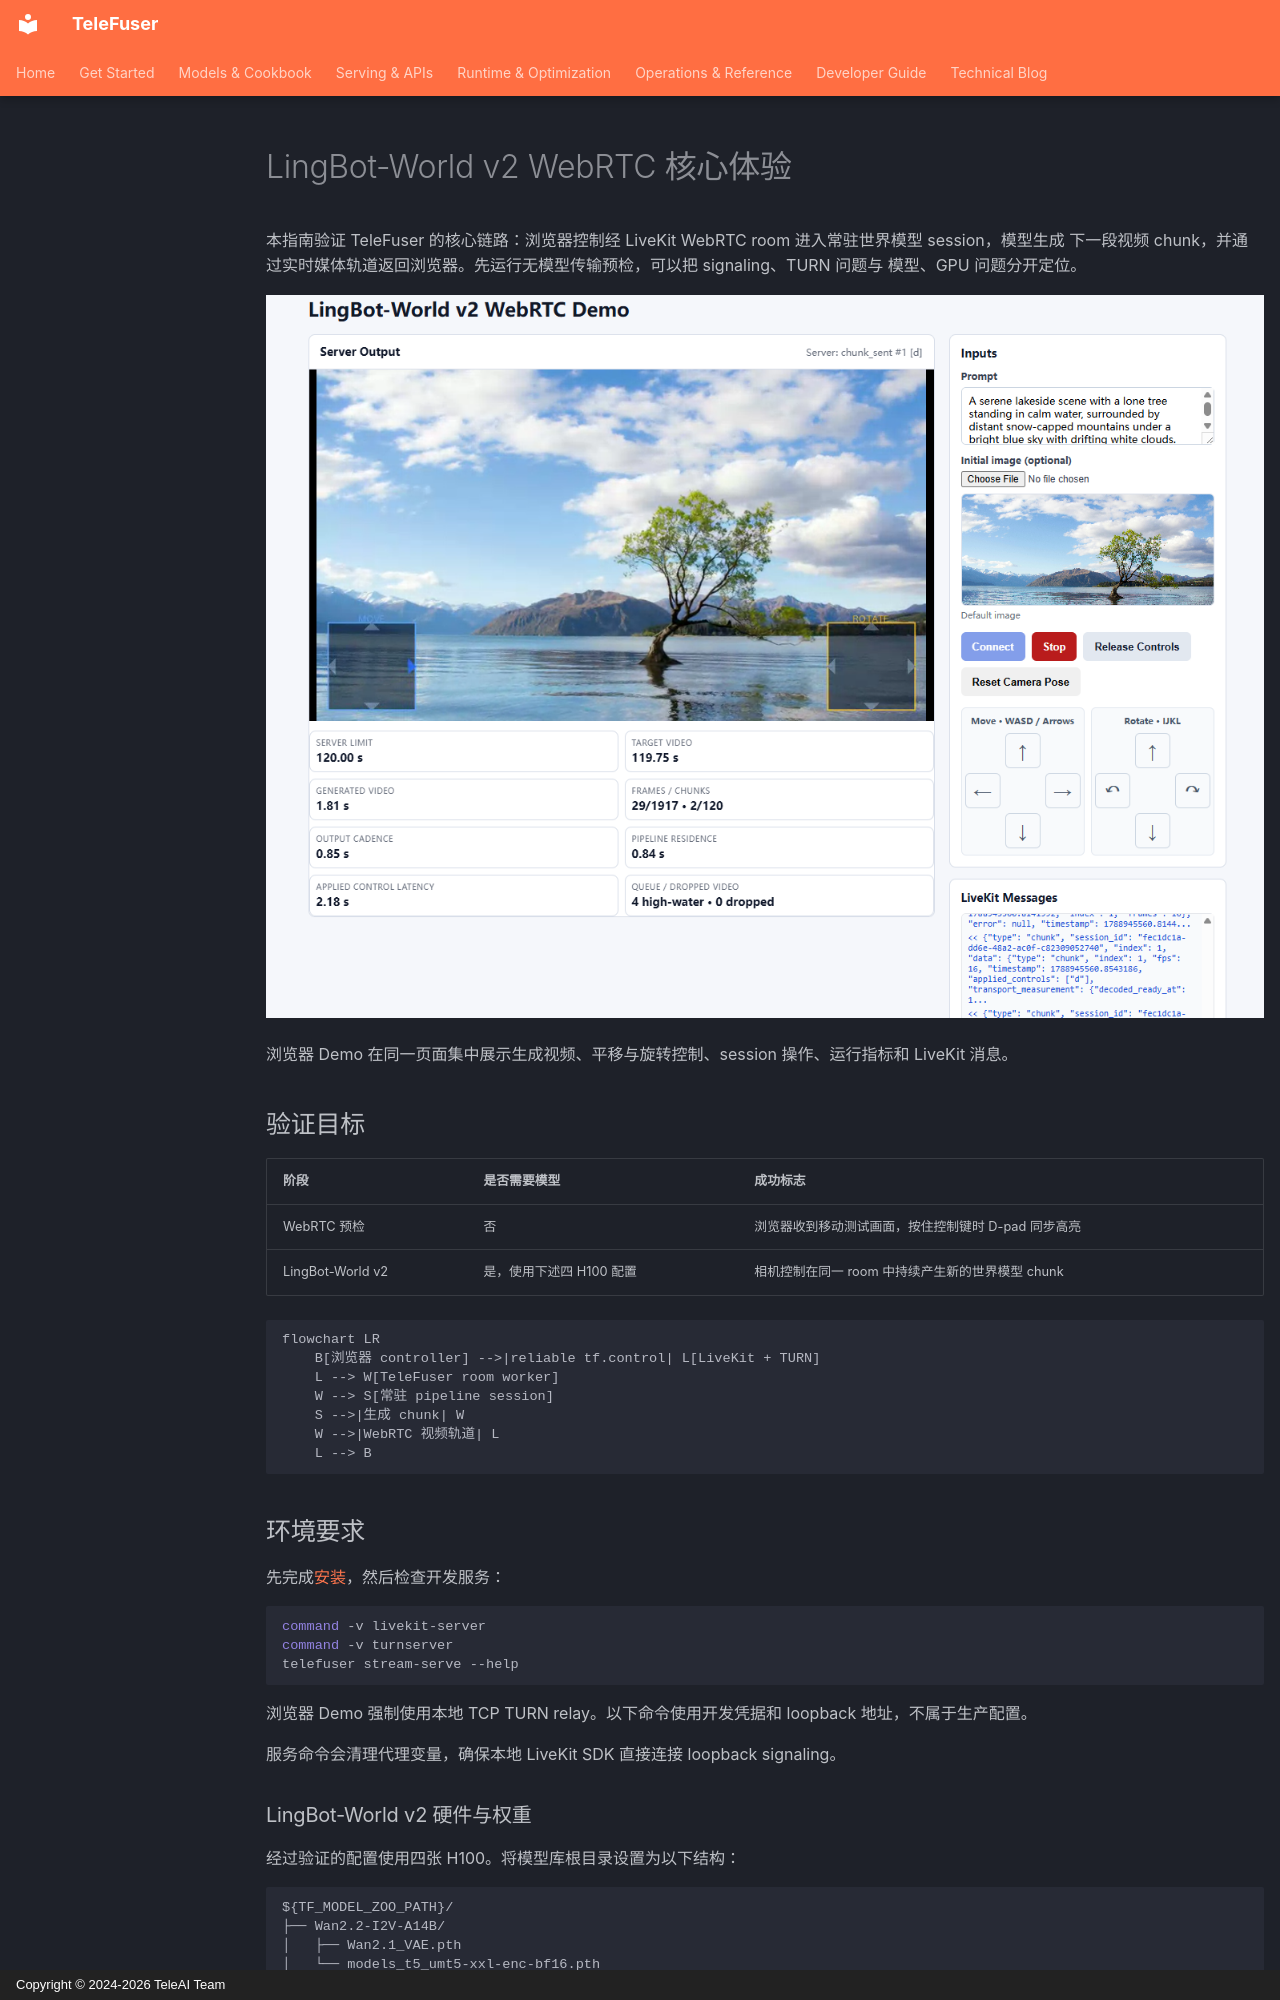

repository: Tele-AI/TeleFuser · page: zh/streaming_quickstart/index.html · generator: mkdocs · copyright: Copyright © 2024-2026 TeleAI Team

# LingBot-World v2 WebRTC 核心体验

本指南验证 TeleFuser 的核心链路：浏览器控制经 LiveKit WebRTC room 进入常驻世界模型 session，模型生成
下一段视频 chunk，并通过实时媒体轨道返回浏览器。先运行无模型传输预检，可以把 signaling、TURN 问题与
模型、GPU 问题分开定位。

![展示生成视频、相机控制与运行指标的 LingBot-World v2 LiveKit Demo](../assets/lingbotv2-livekit.png)

浏览器 Demo 在同一页面集中展示生成视频、平移与旋转控制、session 操作、运行指标和 LiveKit 消息。

## 验证目标

| 阶段 | 是否需要模型 | 成功标志 |
| --- | --- | --- |
| WebRTC 预检 | 否 | 浏览器收到移动测试画面，按住控制键时 D-pad 同步高亮 |
| LingBot-World v2 | 是，使用下述四 H100 配置 | 相机控制在同一 room 中持续产生新的世界模型 chunk |

```mermaid
flowchart LR
    B[浏览器 controller] -->|reliable tf.control| L[LiveKit + TURN]
    L --> W[TeleFuser room worker]
    W --> S[常驻 pipeline session]
    S -->|生成 chunk| W
    W -->|WebRTC 视频轨道| L
    L --> B
```

## 环境要求

先完成[安装](installation.md)，然后检查开发服务：

```bash
command -v livekit-server
command -v turnserver
telefuser stream-serve --help
```

浏览器 Demo 强制使用本地 TCP TURN relay。以下命令使用开发凭据和 loopback 地址，不属于生产配置。

服务命令会清理代理变量，确保本地 LiveKit SDK 直接连接 loopback signaling。

### LingBot-World v2 硬件与权重

经过验证的配置使用四张 H100。将模型库根目录设置为以下结构：

```text
${TF_MODEL_ZOO_PATH}/
├── Wan2.2-I2V-A14B/
│   ├── Wan2.1_VAE.pth
│   └── models_t5_umt5-xxl-enc-bf16.pth
└── lingbot/
    └── lingbot-world-v2-14b-causal-fast/
        └── transformers/
            ├── model-00001-of-00008.safetensors
            └── ... model-00008-of-00008.safetensors
```

加载 GPU 前先检查输入：

```bash
export TF_MODEL_ZOO_PATH=/path/to/model_zoo
test -f "$TF_MODEL_ZOO_PATH/Wan2.2-I2V-A14B/Wan2.1_VAE.pth"
test -f "$TF_MODEL_ZOO_PATH/Wan2.2-I2V-A14B/models_t5_umt5-xxl-enc-bf16.pth"
test -f "$TF_MODEL_ZOO_PATH/lingbot/lingbot-world-v2-14b-causal-fast/transformers/model-00008-of-00008.safetensors"
```

初始图片、相机轨迹和内参已经包含在 `examples/data/lingbot_world_fast/` 中。
